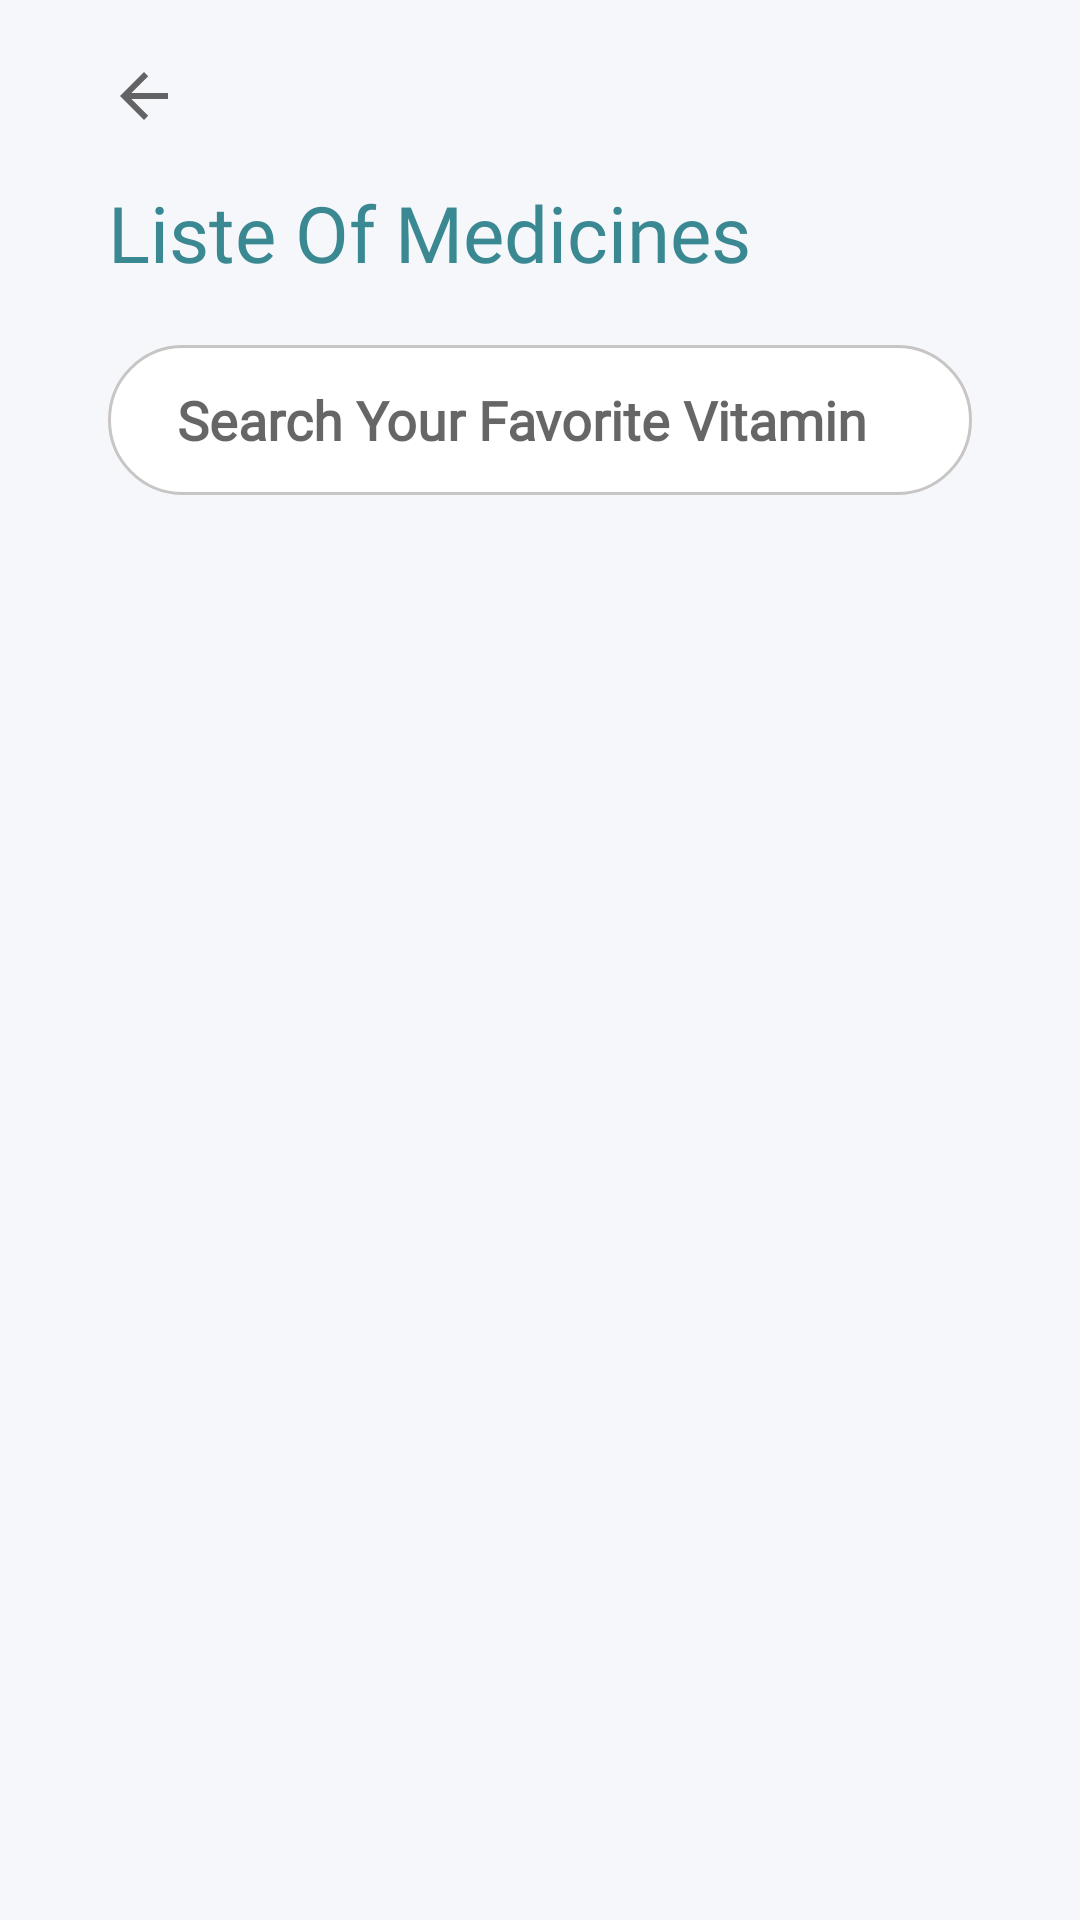

Reconstruct the res/layout file that produces this screen, plus the resources it refers to.
<!-- AndroidManifest.xml: application theme Theme.EcommerceApp -->
<!-- res/layout/activity_produits.xml -->
<?xml version="1.0" encoding="utf-8"?>
<layout xmlns:tools="http://schemas.android.com/tools"
    xmlns:android="http://schemas.android.com/apk/res/android"
    xmlns:app="http://schemas.android.com/apk/res-auto">
    <androidx.constraintlayout.widget.ConstraintLayout
        android:id="@+id/constraintLayout"
        android:layout_width="match_parent"
        android:layout_height="match_parent"
        android:background="#f6f7fb"
        tools:context=".Activity.ProduitsActivity">

        <ImageView
            android:id="@+id/back2"
            android:layout_width="wrap_content"
            android:layout_height="wrap_content"
            android:layout_marginStart="36dp"
            android:layout_marginTop="20dp"
            app:layout_constraintStart_toStartOf="parent"
            app:layout_constraintTop_toTopOf="parent"
            app:srcCompat="?attr/actionModeCloseDrawable" />

        <TextView
            android:id="@+id/textView15"
            android:layout_width="wrap_content"
            android:layout_height="wrap_content"
            android:layout_marginStart="36dp"
            android:layout_marginTop="16dp"
            android:text="Liste Of Medicines"
            android:textColor="#3A8891"
            android:textSize="26sp"
            android:fontFamily="@font/ibm_plex_sans_bold"
            app:layout_constraintStart_toStartOf="parent"
            app:layout_constraintTop_toBottomOf="@+id/back2" />
        <androidx.constraintlayout.widget.ConstraintLayout
            android:id="@+id/charsearch"
            android:layout_width="0dp"
            android:layout_height="50dp"
            android:layout_marginTop="20dp"
            android:layout_marginStart="36dp"
            android:layout_marginEnd="36dp"
            android:background="@drawable/search_edit_background"
            android:paddingHorizontal="8dp"
            app:layout_constraintEnd_toEndOf="parent"
            app:layout_constraintStart_toStartOf="parent"
            app:layout_constraintTop_toBottomOf="@+id/textView15">

            <ImageView
                android:id="@+id/imgeSearch"
                android:layout_width="wrap_content"
                android:layout_height="wrap_content"
                android:src="@drawable/search"
                android:layout_margin="4dp"
                app:layout_constraintBottom_toBottomOf="parent"
                app:layout_constraintEnd_toEndOf="parent"
                app:layout_constraintTop_toTopOf="parent"
                app:tint="@color/black" />

            <EditText
                android:id="@+id/charsearch1"
                android:layout_width="0dp"
                android:layout_height="0dp"
                android:ems="10"
                android:paddingStart="15dp"
                android:background="@android:color/transparent"
                android:hint="Search Your Favorite Vitamin"
                android:inputType="textPersonName"
                android:textStyle="bold"
                android:fontFamily="@font/ibm_plex_sans_light"
                app:layout_constraintBottom_toBottomOf="parent"
                app:layout_constraintEnd_toStartOf="@+id/imgeSearch"
                app:layout_constraintStart_toStartOf="parent"
                app:layout_constraintTop_toTopOf="parent" />

        </androidx.constraintlayout.widget.ConstraintLayout>


        <ScrollView
            android:id="@+id/scrollView2"
            android:layout_width="match_parent"
            android:layout_height="0dp"
            android:layout_marginTop="20dp"
            app:layout_constraintBottom_toTopOf="@id/fragmentContainerView"
            app:layout_constraintEnd_toEndOf="parent"
            app:layout_constraintHorizontal_bias="0.0"
            app:layout_constraintStart_toStartOf="parent"
            app:layout_constraintTop_toBottomOf="@+id/charsearch">

            <androidx.recyclerview.widget.RecyclerView
                android:id="@+id/recyclerPopularList"
                android:layout_width="match_parent"
                android:layout_height="match_parent"
                android:clipToPadding="false"
                android:paddingStart="12dp"
                android:paddingEnd="12dp"
                app:layout_constraintBottom_toBottomOf="parent"
                app:layout_constraintEnd_toEndOf="parent"
                app:layout_constraintHorizontal_bias="1.0"
                app:layout_constraintStart_toStartOf="parent"
                app:layout_constraintTop_toBottomOf="@+id/textView10">

            </androidx.recyclerview.widget.RecyclerView>
        </ScrollView>


        <FrameLayout
            android:id="@+id/fragmentContainerView"
            android:layout_width="0dp"
            android:layout_height="wrap_content"
            app:layout_constraintBottom_toBottomOf="parent"
            app:layout_constraintEnd_toEndOf="parent"
            app:layout_constraintStart_toStartOf="parent">

        </FrameLayout>


    </androidx.constraintlayout.widget.ConstraintLayout>
</layout>
<!-- resources referenced by this layout -->
<resources>
  <color name="black">#FF000000</color>
  <!-- drawable search_edit_background (drawable) -->
  <?xml version="1.0" encoding="utf-8"?>
  <selector xmlns:android="http://schemas.android.com/apk/res/android">
      <item>
          <shape android:shape="rectangle">
              <corners android:radius="50dp" />
              <solid android:color="#ffffff" />
              <stroke android:color="#c8c5c5" android:width="1dp" />
          </shape>
      </item>
  </selector>
  <style name="Theme.EcommerceApp" parent="Theme.MaterialComponents.DayNight.NoActionBar">
          
          <item name="colorPrimary">@color/purple_500</item>
          <item name="colorPrimaryVariant">#FF9800</item>
          <item name="colorOnPrimary">@color/white</item>
          
          <item name="colorSecondary">@color/teal_200</item>
          <item name="colorSecondaryVariant">@color/teal_700</item>
          <item name="colorOnSecondary">@color/black</item>
          
          <item name="android:statusBarColor" tools:targetApi="l">?attr/colorPrimaryVariant</item>
          
      </style>
  <color name="purple_500">#4a8d86</color>
  <color name="white">#FFFFFFFF</color>
  <color name="teal_200">#FF03DAC5</color>
  <color name="teal_700">#FF018786</color>
</resources>
